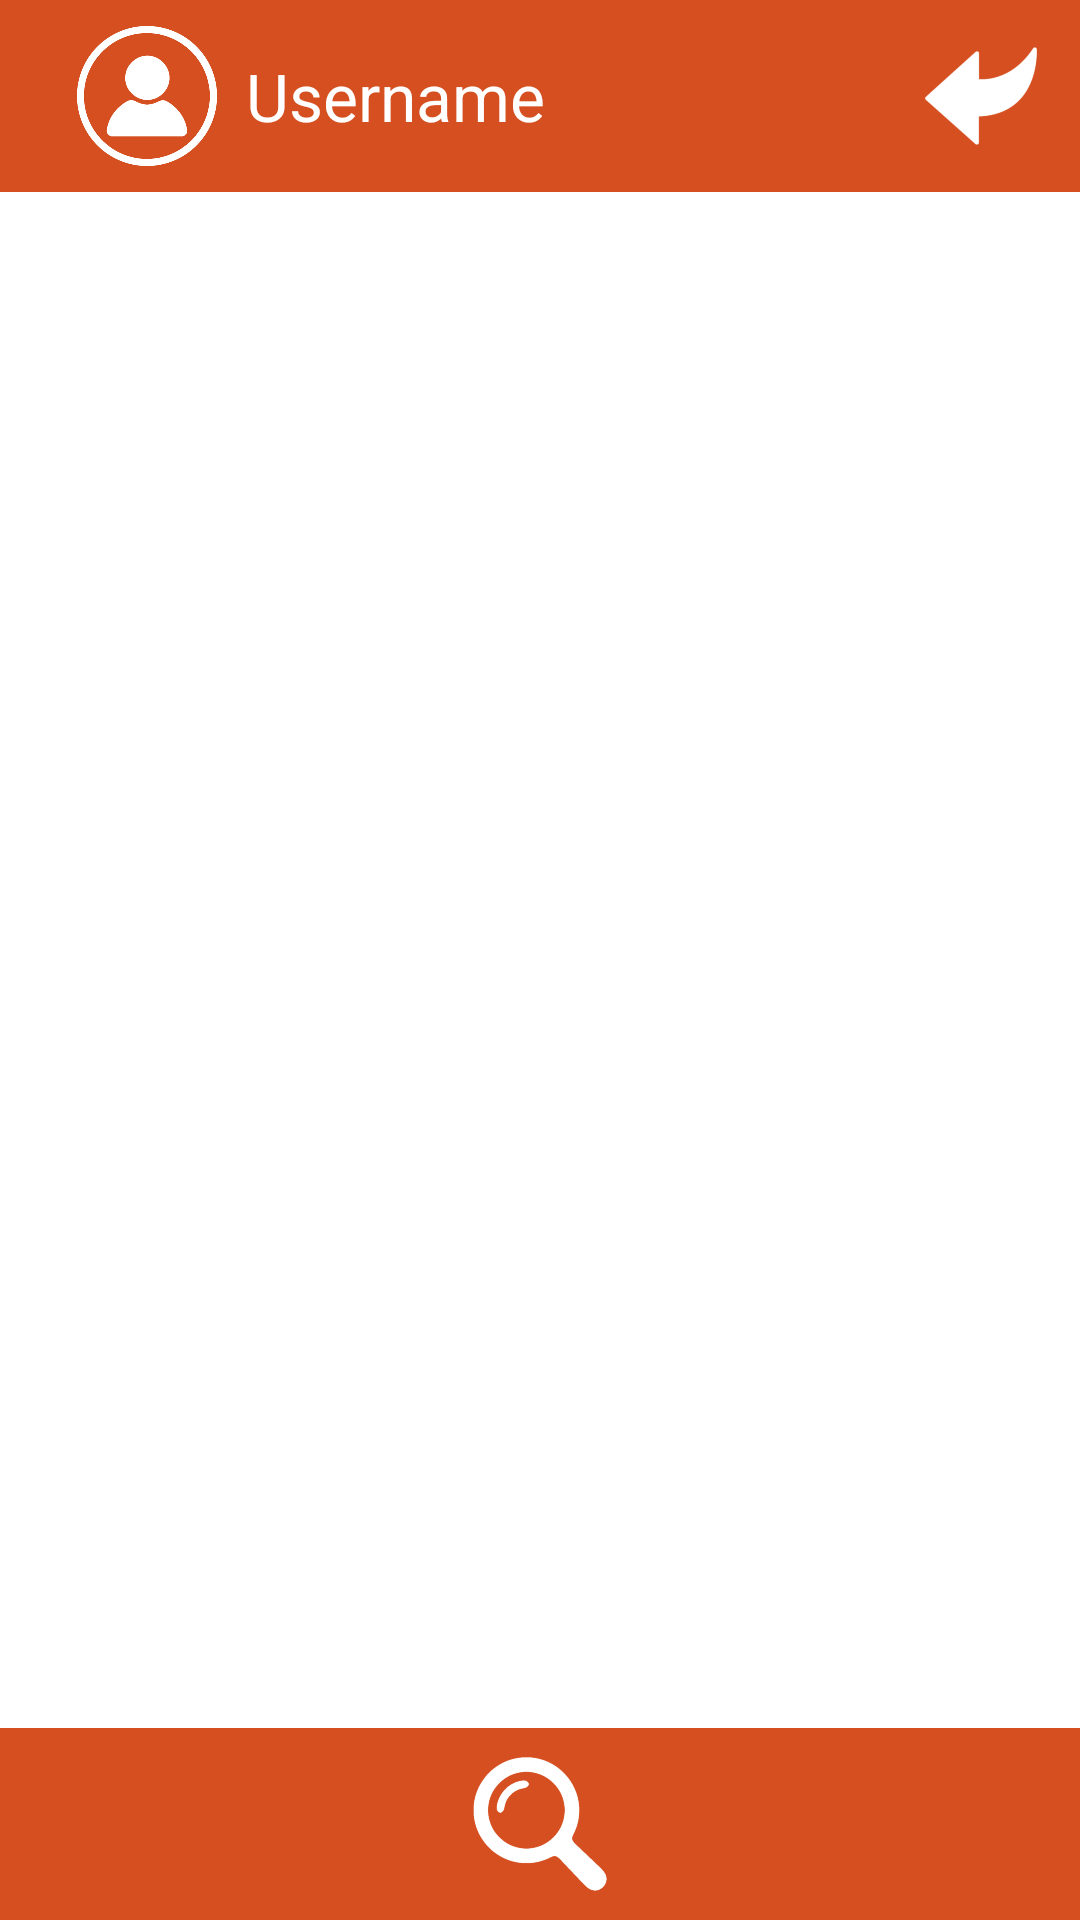

The Android layout XML behind this screen, and the referenced resources:
<!-- AndroidManifest.xml: application theme Theme.KcalTracker -->
<!-- res/layout/activity_home_page.xml -->
<?xml version="1.0" encoding="utf-8"?>
<androidx.constraintlayout.widget.ConstraintLayout xmlns:android="http://schemas.android.com/apk/res/android"
    xmlns:app="http://schemas.android.com/apk/res-auto"
    xmlns:tools="http://schemas.android.com/tools"
    android:layout_width="match_parent"
    android:layout_height="match_parent"
    tools:context=".HomeActivity">

    <androidx.appcompat.widget.Toolbar
        android:id="@+id/toolbar3"
        android:layout_width="0dp"
        android:layout_height="64dp"
        android:background="?attr/colorPrimary"
        android:minHeight="?attr/actionBarSize"
        android:theme="?attr/actionBarTheme"
        app:layout_constraintEnd_toEndOf="parent"
        app:layout_constraintHorizontal_bias="1.0"
        app:layout_constraintStart_toStartOf="parent"
        app:layout_constraintTop_toTopOf="parent" />

    <ImageView
        android:id="@+id/Home_UserPhoto"
        android:layout_width="50dp"
        android:layout_height="0dp"
        android:layout_marginStart="24dp"
        android:layout_marginTop="8dp"
        android:layout_marginBottom="8dp"
        android:contentDescription="@string/userPhoto"
        app:layout_constraintBottom_toBottomOf="@+id/toolbar3"
        app:layout_constraintStart_toStartOf="parent"
        app:layout_constraintTop_toTopOf="@+id/toolbar3"
        app:srcCompat="@drawable/user" />

    <TextView
        android:id="@+id/Home_UserName"
        android:layout_width="wrap_content"
        android:layout_height="wrap_content"
        android:layout_marginStart="8dp"
        android:contentDescription="@string/username"
        android:text="@string/username"
        android:textAppearance="@style/TextAppearance.AppCompat.Large"
        android:textColor="?attr/actionMenuTextColor"
        app:layout_constraintBottom_toBottomOf="@+id/toolbar3"
        app:layout_constraintStart_toEndOf="@+id/Home_UserPhoto"
        app:layout_constraintTop_toTopOf="@+id/toolbar3" />

    <ImageView
        android:id="@+id/Home_goBack"
        android:layout_width="50dp"
        android:layout_height="0dp"
        android:layout_marginTop="8dp"
        android:layout_marginEnd="8dp"
        android:layout_marginBottom="8dp"
        android:contentDescription="@string/goBack"
        app:layout_constraintBottom_toBottomOf="@+id/toolbar3"
        app:layout_constraintEnd_toEndOf="@+id/toolbar3"
        app:layout_constraintTop_toTopOf="@+id/toolbar3"
        app:layout_constraintVertical_bias="0.0"
        app:srcCompat="@drawable/backbutton" />

    <androidx.appcompat.widget.Toolbar
        android:id="@+id/toolbar4"
        android:layout_width="0dp"
        android:layout_height="64dp"
        android:background="?attr/colorPrimary"
        android:minHeight="?attr/actionBarSize"
        android:theme="?attr/actionBarTheme"
        app:layout_constraintBottom_toBottomOf="parent"
        app:layout_constraintEnd_toEndOf="parent"
        app:layout_constraintStart_toStartOf="parent" />

    <ImageView
        android:id="@+id/imageView"
        android:layout_width="50dp"
        android:layout_height="50dp"
        app:layout_constraintBottom_toBottomOf="parent"
        app:layout_constraintEnd_toEndOf="@+id/toolbar4"
        app:layout_constraintStart_toStartOf="parent"
        app:layout_constraintTop_toTopOf="@+id/toolbar4"
        app:srcCompat="@drawable/search" />

    <FrameLayout
        android:id="@+id/Home_Frame"
        android:layout_width="0dp"
        android:layout_height="0dp"
        app:layout_constraintBottom_toTopOf="@+id/toolbar4"
        app:layout_constraintEnd_toEndOf="parent"
        app:layout_constraintStart_toStartOf="parent"
        app:layout_constraintTop_toBottomOf="@+id/toolbar3">

    </FrameLayout>

</androidx.constraintlayout.widget.ConstraintLayout>
<!-- resources referenced by this layout -->
<resources>
  <!-- drawable backbutton: png bitmap (drawable, 16051 bytes) -->
  <!-- drawable search: png bitmap (drawable, 25441 bytes) -->
  <!-- drawable user: png bitmap (drawable, 20496 bytes) -->
  <string name="goBack">Back</string>
  <string name="userPhoto">User photo.</string>
  <string name="username">Username</string>
  <style name="Theme.KcalTracker" parent="Base.Theme.KcalTracker" />
  <style name="Base.Theme.KcalTracker" parent="Theme.Material3.DayNight.NoActionBar">
          
          <item name="colorPrimary">@color/orange</item>
          <item name="android:textColorPrimary">@color/white</item>
          <item name="android:windowBackground">@color/white</item>
      </style>
  <color name="orange">#FFD54F20</color>
  <color name="white">#FFFFFFFF</color>
</resources>
